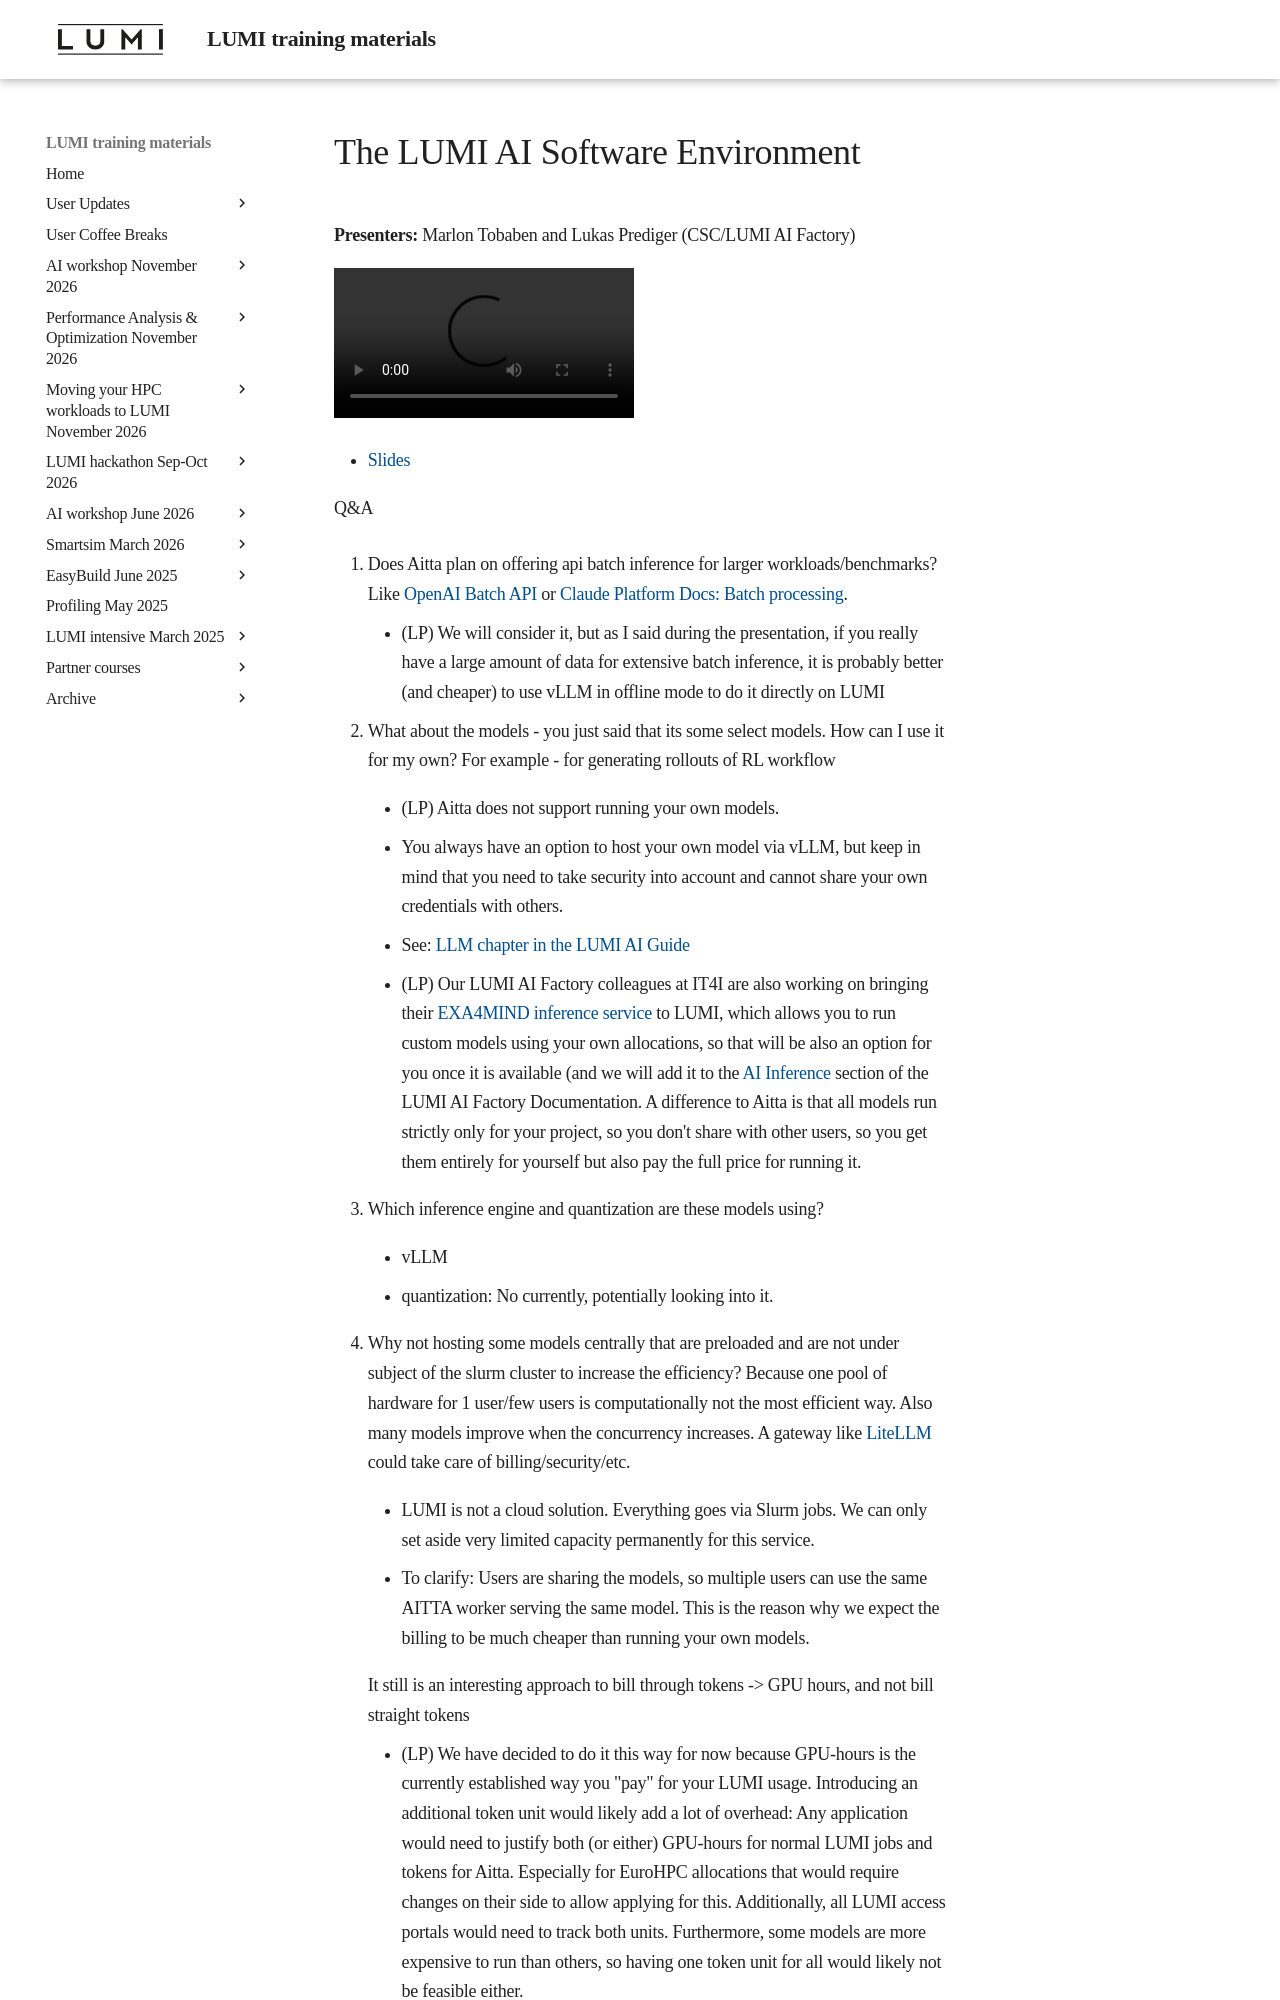

repository: Lumi-supercomputer/LUMI-training-materials · page: User-Coffee-Breaks/20261007-user-coffee-break-LAIF-AITTA/index.html · generator: mkdocs

# The LUMI AI Software Environment

**Presenters:** Marlon Tobaben and Lukas Prediger (CSC/LUMI AI Factory)

<video src="https://462000265.lumidata.eu/user-coffee-breaks/recordings/20261007-user-coffee-break-LAIF-AITTA.mp4" controls="controls"></video>

-   [Slides](https://462000265.lumidata.eu/user-coffee-breaks/files/20261007-user-coffee-break-LAIF-AITTA.pdf)


Q&A

1.  Does Aitta plan on offering api batch inference for larger
    workloads/benchmarks? Like [OpenAI Batch API](https://developers.openai.com/api/docs/guides/batch)
    or [Claude Platform Docs: Batch processing](https://platform.claude.com/docs/en/build-with-claude/batch-processing).

     -   (LP) We will consider it, but as I said during the presentation, if you really have a large amount of data for extensive batch inference, it is probably better (and cheaper) to use vLLM in offline mode to do it directly on LUMI
 
2.  What about the models - you just said that its some select models. How can I use it for my own? For example - for generating rollouts of RL workflow

    -   (LP) Aitta does not support running your own models.

    -   You always have an option to host your own model via vLLM, but keep in mind that you need to take security into account and cannot share your own credentials with others.

    -   See: [LLM chapter in the LUMI AI Guide](https://github.com/Lumi-supercomputer/LUMI-AI-Guide/tree/main/10-LLM-inference)

    -   (LP) Our LUMI AI Factory colleagues at IT4I are also working on bringing their [EXA4MIND inference service](https://exa4mind.eu/) to LUMI, which allows you to run custom models using your own allocations, so that will be also an option for you once it is available (and we will add it to the [AI Inference](https://docs.lumi-supercomputer.eu/laif/inference/) section of the LUMI AI Factory Documentation. A difference to Aitta is that all models run strictly only for your project, so you don't share with other users, so you get them entirely for yourself but also pay the full price for running it.

3.  Which inference engine and quantization are these models using?

    -   vLLM

    -   quantization: No currently, potentially looking into it.
 
4.  Why not hosting some models centrally that are preloaded and are not under subject of the slurm cluster to increase the efficiency? Because one pool of hardware for 1 user/few users is computationally not the most efficient way. Also many models improve when the concurrency increases. A gateway like [LiteLLM](https://litellm.ai) could take care of billing/security/etc. 

    -   LUMI is not a cloud solution. Everything goes via Slurm jobs. We can only set aside very limited capacity permanently for this service.

    -   To clarify: Users are sharing the models, so multiple users can use the same AITTA worker serving the same model. This is the reason why we expect the billing to be much cheaper than running your own models.
    
    It still is an interesting approach to bill through tokens -> GPU hours, and not bill straight tokens

    -   (LP) We have decided to do it this way for now because GPU-hours is the currently established way you "pay" for your LUMI usage. Introducing an additional token unit would likely add a lot of overhead: Any application would need to justify both (or either) GPU-hours for normal LUMI jobs and tokens for Aitta. Especially for EuroHPC allocations that would require changes on their side to allow applying for this. Additionally, all LUMI access portals would need to track both units. Furthermore, some models are more expensive to run than others, so having one token unit for all would likely not be feasible either.
    
5.  Do you have some more information about what types of data that are safe to submit to the models? (Licensed data, etc.)
